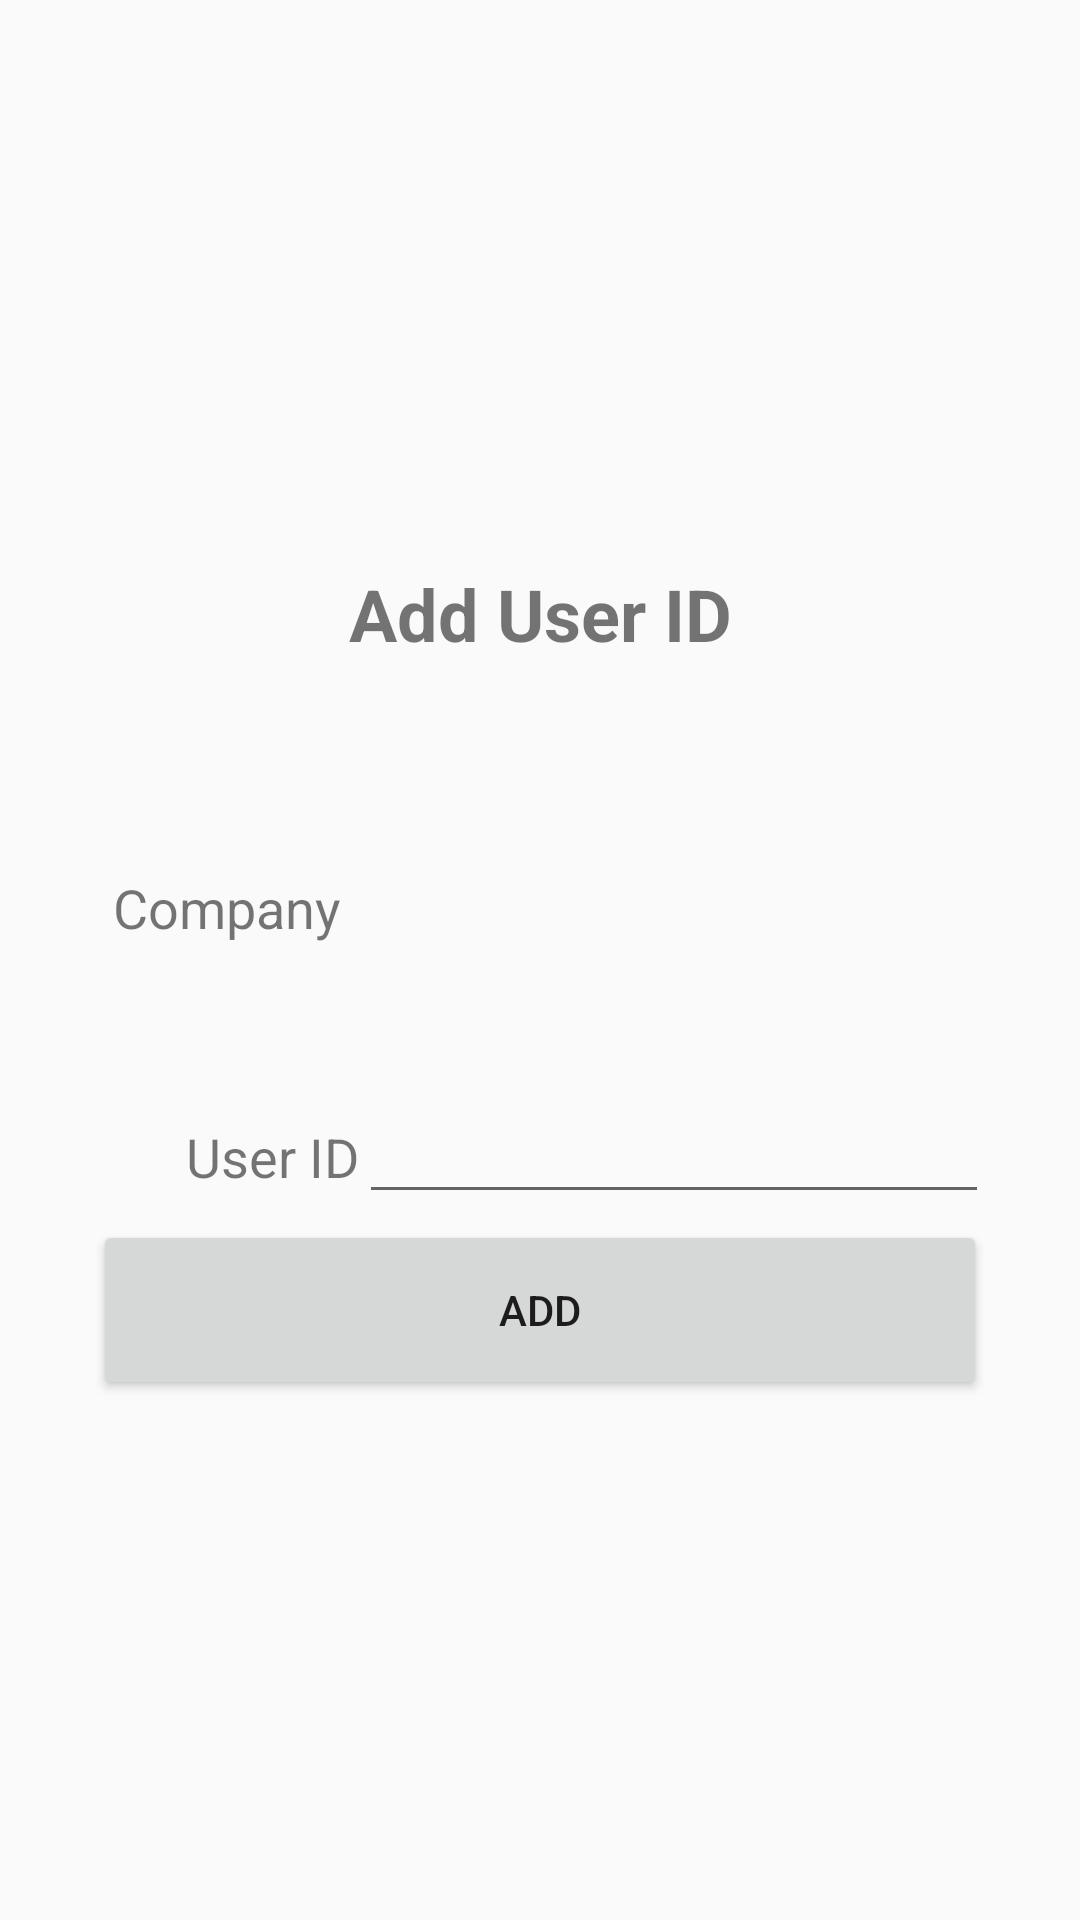

This screen was rendered from an Android layout file. Write that file and the resources it references.
<!-- AndroidManifest.xml: application theme AppTheme -->
<!-- res/layout/activity_add_user_id.xml -->
<?xml version="1.0" encoding="utf-8"?>
<android.support.constraint.ConstraintLayout xmlns:android="http://schemas.android.com/apk/res/android"
    xmlns:app="http://schemas.android.com/apk/res-auto"
    xmlns:tools="http://schemas.android.com/tools"
    android:layout_width="match_parent"
    android:layout_height="match_parent"
    tools:context="com.passcrypt.passcrypt.AddUserID">

        <GridLayout
            android:id="@+id/gridlayout"
            android:layout_width="297dp"
            android:layout_height="175dp"
            android:columnCount="3"
            android:rowCount="3"
            app:layout_constraintBottom_toBottomOf="parent"
            app:layout_constraintEnd_toEndOf="parent"
            app:layout_constraintHorizontal_bias="0.505"
            app:layout_constraintStart_toStartOf="parent"
            app:layout_constraintTop_toTopOf="parent"
            app:layout_constraintVertical_bias="0.498">

           

            <TextView
                android:id="@+id/tv_company"
                android:layout_width="88dp"
                android:layout_height="83dp"
                android:layout_column="0"
                android:layout_row="0"
                android:gravity="bottom|center"
                android:text="Company"
                android:textColorLink="@android:color/black"
                android:textSize="18sp"
                tools:layout_editor_absoluteX="44dp"
                tools:layout_editor_absoluteY="175dp" />

            <TextView
                android:id="@+id/tv_company_data"
                android:layout_width="210dp"
                android:layout_height="83dp"
                android:layout_column="1"
                android:layout_row="0"
                android:gravity="bottom|center"
                android:textColorLink="@android:color/black"
                android:textSize="18sp"
                tools:layout_editor_absoluteX="131dp"
                tools:layout_editor_absoluteY="175dp" />

            <TextView
                android:id="@+id/tv_user_id"
                android:layout_width="88dp"
                android:layout_height="83dp"
                android:layout_column="0"
                android:layout_row="1"
                android:gravity="bottom|right|center"
                android:text="User ID"
                android:textColorLink="@android:color/black"
                android:textSize="18sp" />

            <EditText
                android:id="@+id/et_user_id"
                android:layout_width="210dp"
                android:layout_height="83dp"
                android:layout_column="1"
                android:layout_row="1"
                android:gravity="bottom|center"
                android:textColorLink="@android:color/black"
                android:textSize="18sp" />


        </GridLayout>

        <Button
            android:id="@+id/btnAddUserID"
            android:layout_width="298dp"
            android:layout_height="60dp"
            android:text="ADD"
            app:layout_constraintEnd_toEndOf="parent"
            app:layout_constraintStart_toStartOf="parent"
            app:layout_constraintTop_toBottomOf="@+id/gridlayout" />
    <TextView
        android:id="@+id/tv_add_user_id"
        android:layout_width="295dp"
        android:layout_height="54dp"
        android:fontFamily="sans-serif"
        android:gravity="center"
        android:text="Add User ID"
        android:textSize="24sp"
        android:textStyle="bold"
        app:layout_constraintBottom_toTopOf="@+id/gridlayout"
        app:layout_constraintEnd_toEndOf="parent"
        app:layout_constraintHorizontal_bias="0.505"
        app:layout_constraintStart_toStartOf="parent" />


</android.support.constraint.ConstraintLayout>
<!-- resources referenced by this layout -->
<resources>
  <style name="AppTheme" parent="Theme.AppCompat.Light.DarkActionBar">
          
          <item name="colorPrimary">@color/colorPrimary</item>
          <item name="colorPrimaryDark">@color/colorPrimaryDark</item>
          <item name="colorAccent">@color/colorAccent</item>
      </style>
  <!-- not gathered from this repository: default colours our renderer supplied (Android Studio template values) -->
  <color name="colorPrimary">#FF6200EE</color>
  <color name="colorPrimaryDark">#FF3700B3</color>
  <color name="colorAccent">#FF03DAC5</color>
</resources>
